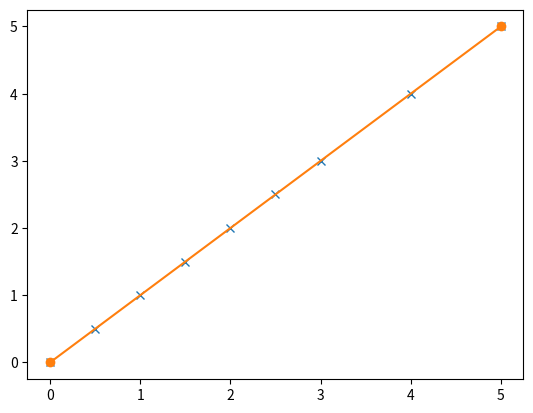
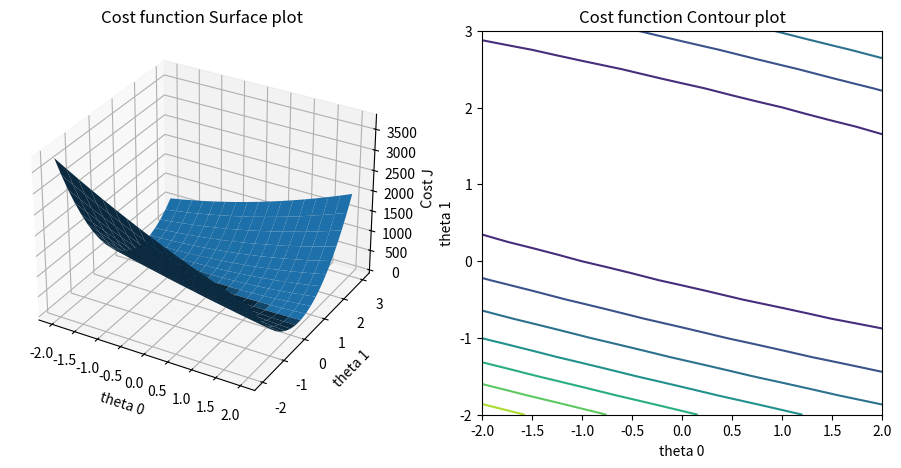
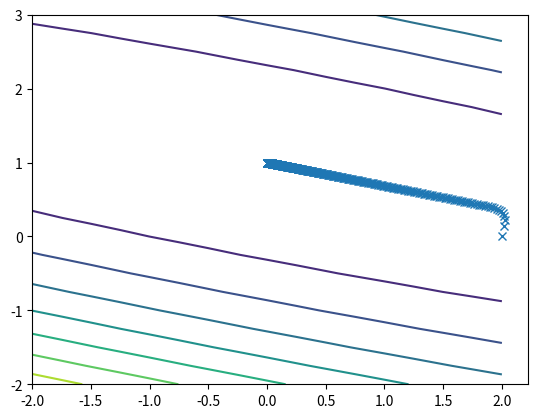

Here is the Python script that generated these plots, in order:
# Assignment: Linear Regression
# In this assignment you will implement Linear Regression for a very simple
# test case. Please fill into the marked places of the code
#   (1) the cost function
#   (2) the update function for Gradient Descent
#
#   Things that need to be updated are marked with "HERE YOU ..."
#
# This assignment is kept very simple on purpose to help you familiarize
# with Matlab and Linear Regression. Feel free to make some useful tests.
# E.g. What happens if the learning rate is too high or too low?
#      Can Linear Regression really find the absolute global minimum?
#      What effect does it have if you change the initial guess for the
#      gradient descent to something completely off?
#      What happens if you are not updating thet0 and thet1
#      "simultaneously" but you are updating both parameters in separate
#      for loops (see below)?
#      You can try to turn this code for Linear Regression into an
#      implementation of Logistic Regression

import numpy as np
import matplotlib.pyplot as plt
from mpl_toolkits.mplot3d import Axes3D


def gradient_descent(x, y, theta, alpha, m, maxsteps):
    theta_hist = np.empty([maxsteps, 2])
    theta_hist[0] = theta  # new
    xTrans = x.transpose()
    for s in range(1, maxsteps):
        total0 = 0
        total1 = 0
        for t in range(1, m):
            total0 += (theta[0] + theta[1]*x[t,1] - y[t])
            total1 += (theta[0] + theta[1]*x[t,1] - y[t]) * x[t,1]
        derivative0 = total0 / m
        derivative1 = total1 / m
        theta_0 = theta[0] - alpha * derivative0
        theta_1 = theta[1] - alpha * derivative1
        theta = [theta_0, theta_1]
        theta_hist[s] = theta

    return theta, theta_hist


# Define some training data
# To test your algorithm it is a good idea to start with very simple test data
# where you know the right answer. So let's put all data points on a line
# first. Feel free to play this test data.
x = np.array([[1, 0], [1, 0.5], [1, 1], [1, 1.5], [1, 2], [1, 2.5], [1, 3], [1, 4], [1, 5]])
y = np.array([0, 0.5, 1, 1.5, 2, 2.5, 3, 4, 5])

# Calculate length of training set
m, n = np.shape(x)

# Plot training set
fig = plt.figure(1)  # An empty figure with no axes
plt.plot(x[:, 1], y, 'x')

# Also it is useful for simple test cases to not just run an optimization
# but first to do a systematic search. So let us first calculate the values
# of the cost function for different parameters theta
theta0 = np.arange(-2, 2.01, 0.25)
theta1 = np.arange(-2, 3.01, 0.25)
J = np.empty([len(theta0), len(theta1)])
# Calculate values of the cost function
for i in range(0, len(theta0)):
    for j in range(0, len(theta1)):
        total = 0
        for k in range(1, m):
            total += (theta0[i] + theta1[j]*x[k,1] - y[k]) ** 2
        cost = 0.5*m*total
        J[i,j] = cost

# Let us do some test plots to see the cost function J and to analyze how
# it depends on the parameters theta0 and theta1
theta0, theta1 = np.meshgrid(theta0, theta1)
fig2 = plt.figure(2)
ax = fig2.add_subplot(121, projection="3d")
surf = ax.plot_surface(theta0, theta1, np.transpose(J))
ax.set_xlabel('theta 0')
ax.set_ylabel('theta 1')
ax.set_zlabel('Cost J')
ax.set_title('Cost function Surface plot')

ax = fig2.add_subplot(122)
contour = ax.contour(theta0, theta1, np.transpose(J))
ax.set_xlabel('theta 0')
ax.set_ylabel('theta 1')
ax.set_title('Cost function Contour plot')

fig2.subplots_adjust(bottom=0.1, right=1.5, top=0.9)

# Here we implement Gradient Descent
alpha = 0.05  # learning parameter
maxsteps = 1000  # number of iterations that the algorithm is running

# First estimates for our parameters
thet = [2, 0]

# HERE (FUNCTION gradientDescent) YOU HAVE TO IMPLEMENT THE UPDATE OF THE PARAMETERS
thet, thetaHist = gradient_descent(x, y, thet, alpha, m, maxsteps)

# Print found optimal values
print("Optimized Theta0 is ", thet[0])
print("Optimized Theta1 is ", thet[1])

# Now let's plot the found solutions of the Gradient Descent algorithms on
# the contour plot of our cost function to see how it approaches the
# desired minimum.
fig3 = plt.figure(3)
print("Transpose matrix: ", np.transpose(J))
plt.contour(theta0, theta1, np.transpose(J))
plt.plot(thetaHist[:, 0], thetaHist[:, 1], 'x')
ax.set_xlabel('theta 0')
ax.set_ylabel('theta 1')

# Finally, let's plot the hypothesis function into our data
xs = np.array([x[0, 1], x[x.shape[0] - 1, 1]])
h = np.array([[thet[1] * xs[0] + thet[0]], [thet[1] * xs[1] + thet[0]]])
plt.figure(1)
plt.plot(xs, h, '-o')
plt.show()
